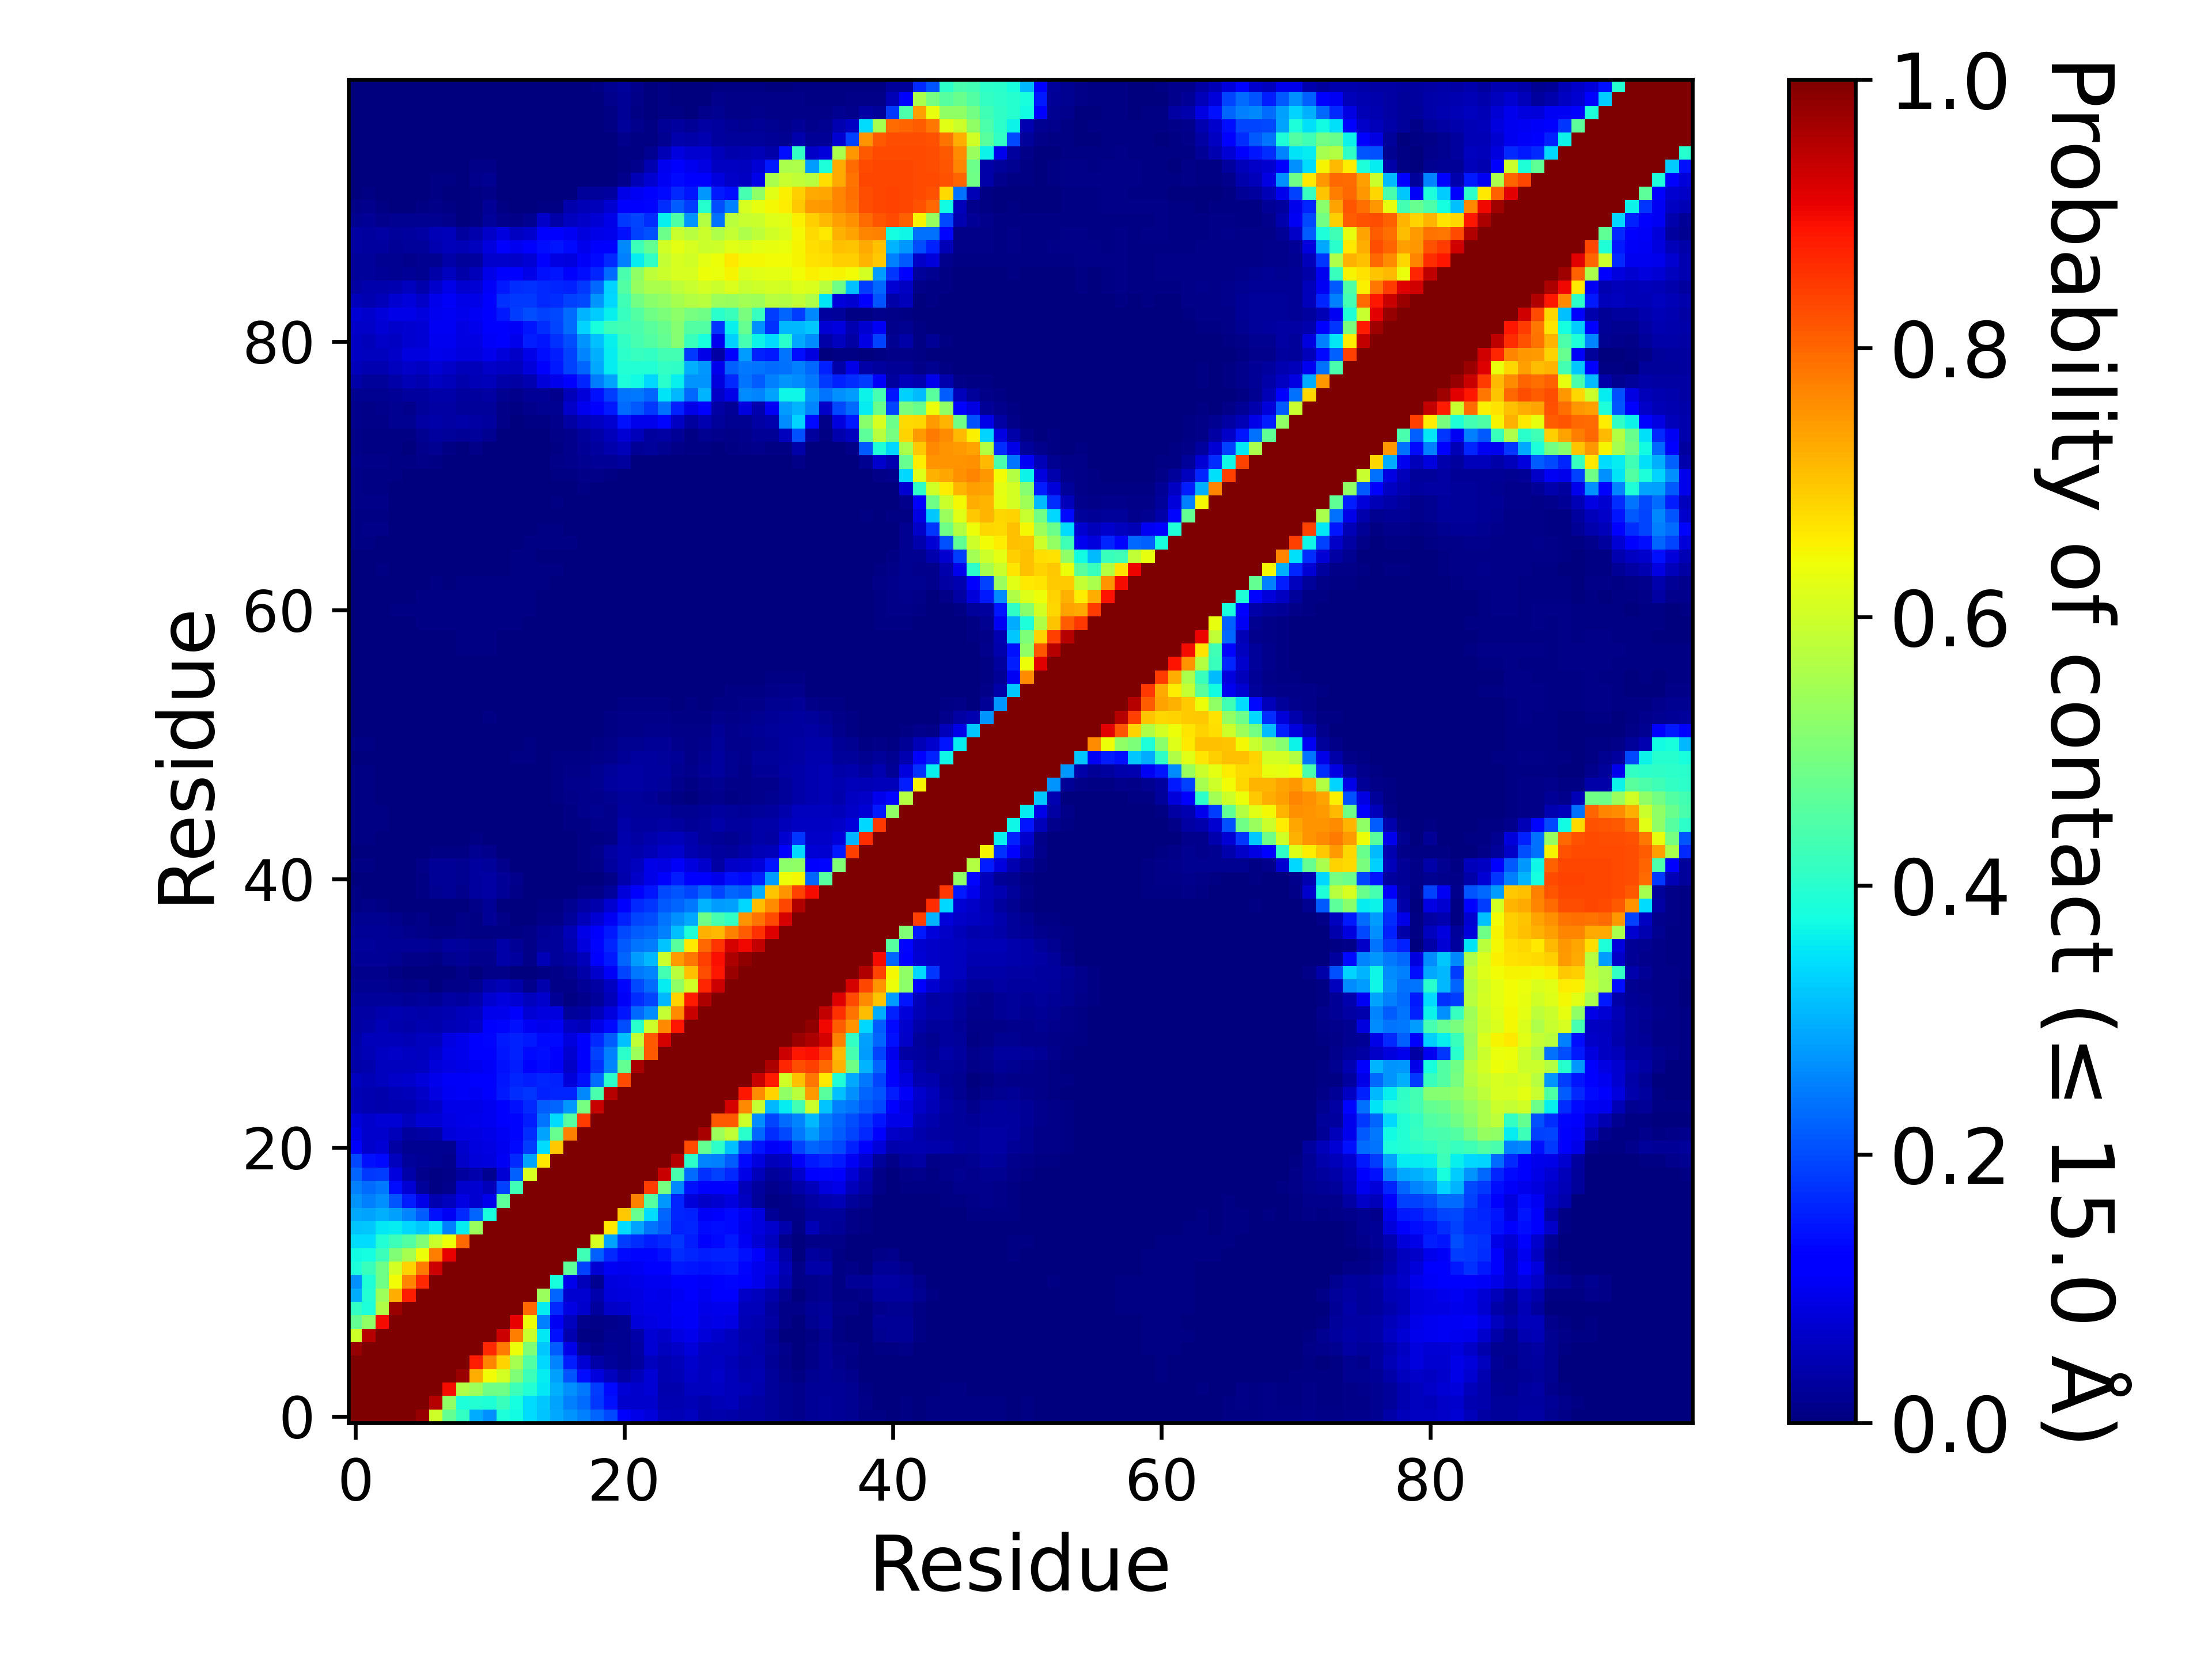

Values plotted in this chart, from the file beside it:
, 1, 2, 3, 4, 5, 6, 7, 8, 9, 10, 11, 12, 13, 14, 15, 16, 17, 18, 19, 20, 21, 22, 23
1, 1.0, 1.0, 1.0, 1.0, 1.0, 0.9805, 0.6012, 0.4699, 0.4119, 0.2931, 0.269, 0.3858, 0.3725, 0.3425, 0.3184, 0.2929, 0.2706, 0.2519, 0.223, 0.1954, 0.1123, 0.09344, 0.08132
2, 1.0, 1.0, 1.0, 1.0, 1.0, 1.0, 0.9521, 0.5246, 0.3861, 0.3921, 0.3874, 0.4206, 0.3751, 0.3435, 0.3232, 0.2875, 0.2524, 0.2312, 0.1819, 0.1435, 0.06958, 0.06837, 0.06925
3, 1.0, 1.0, 1.0, 1.0, 1.0, 1.0, 1.0, 0.8984, 0.5647, 0.5414, 0.4861, 0.4879, 0.4242, 0.391, 0.3529, 0.3001, 0.2667, 0.2432, 0.1841, 0.1339, 0.07598, 0.06833, 0.07731
4, 1.0, 1.0, 1.0, 1.0, 1.0, 1.0, 1.0, 1.0, 0.974, 0.7258, 0.6435, 0.6084, 0.5058, 0.4254, 0.3556, 0.2848, 0.2079, 0.1388, 0.0838, 0.05686, 0.03426, 0.05226, 0.07648
5, 1.0, 1.0, 1.0, 1.0, 1.0, 1.0, 1.0, 1.0, 1.0, 0.8768, 0.7662, 0.6867, 0.5525, 0.4501, 0.3361, 0.2563, 0.153, 0.07585, 0.03857, 0.02614, 0.01926, 0.03057, 0.05735
6, 0.9805, 1.0, 1.0, 1.0, 1.0, 1.0, 1.0, 1.0, 1.0, 1.0, 0.8653, 0.7794, 0.6396, 0.5052, 0.321, 0.2156, 0.09304, 0.02524, 0.0128, 0.02053, 0.01861, 0.03347, 0.07484
7, 0.6012, 0.9521, 1.0, 1.0, 1.0, 1.0, 1.0, 1.0, 1.0, 1.0, 1.0, 0.9307, 0.7761, 0.5951, 0.3517, 0.1431, 0.04319, 0.006685, 0.00701, 0.01596, 0.01861, 0.03849, 0.07485
8, 0.4699, 0.5246, 0.8984, 1.0, 1.0, 1.0, 1.0, 1.0, 1.0, 1.0, 1.0, 1.0, 0.9076, 0.6405, 0.2523, 0.1027, 0.05648, 0.0142, 0.009545, 0.01532, 0.01932, 0.07909, 0.08798
9, 0.4119, 0.3861, 0.5647, 0.974, 1.0, 1.0, 1.0, 1.0, 1.0, 1.0, 1.0, 1.0, 1.0, 0.799, 0.359, 0.1647, 0.0875, 0.06982, 0.0295, 0.0632, 0.06913, 0.08805, 0.09344
10, 0.2931, 0.3921, 0.5414, 0.7258, 0.8768, 1.0, 1.0, 1.0, 1.0, 1.0, 1.0, 1.0, 1.0, 1.0, 0.5365, 0.2235, 0.0725, 0.07252, 0.04107, 0.08181, 0.08352, 0.08798, 0.09437
11, 0.269, 0.3874, 0.4861, 0.6435, 0.7662, 0.8653, 1.0, 1.0, 1.0, 1.0, 1.0, 1.0, 1.0, 1.0, 1.0, 0.3804, 0.09396, 0.05111, 0.01744, 0.08255, 0.08861, 0.09359, 0.1012
12, 0.3858, 0.4206, 0.4879, 0.6084, 0.6867, 0.7794, 0.9307, 1.0, 1.0, 1.0, 1.0, 1.0, 1.0, 1.0, 1.0, 1.0, 0.4616, 0.1882, 0.07735, 0.1042, 0.09786, 0.1024, 0.1101
13, 0.3725, 0.3751, 0.4242, 0.5058, 0.5525, 0.6396, 0.7761, 0.9076, 1.0, 1.0, 1.0, 1.0, 1.0, 1.0, 1.0, 1.0, 1.0, 0.4266, 0.221, 0.1645, 0.1342, 0.1303, 0.1292
14, 0.3425, 0.3435, 0.391, 0.4254, 0.4501, 0.5052, 0.5951, 0.6405, 0.799, 1.0, 1.0, 1.0, 1.0, 1.0, 1.0, 1.0, 1.0, 1.0, 0.6112, 0.2886, 0.1856, 0.1695, 0.1535
15, 0.3184, 0.3232, 0.3529, 0.3556, 0.3361, 0.321, 0.3517, 0.2523, 0.359, 0.5365, 1.0, 1.0, 1.0, 1.0, 1.0, 1.0, 1.0, 1.0, 1.0, 0.6622, 0.342, 0.2882, 0.2412
16, 0.2929, 0.2875, 0.3001, 0.2848, 0.2563, 0.2156, 0.1431, 0.1027, 0.1647, 0.2235, 0.3804, 1.0, 1.0, 1.0, 1.0, 1.0, 1.0, 1.0, 1.0, 1.0, 0.6962, 0.4759, 0.3418
17, 0.2706, 0.2524, 0.2667, 0.2079, 0.153, 0.09304, 0.04319, 0.05648, 0.0875, 0.0725, 0.09396, 0.4616, 1.0, 1.0, 1.0, 1.0, 1.0, 1.0, 1.0, 1.0, 1.0, 0.77, 0.4553
18, 0.2519, 0.2312, 0.2432, 0.1388, 0.07585, 0.02524, 0.006685, 0.0142, 0.06982, 0.07252, 0.05111, 0.1882, 0.4266, 1.0, 1.0, 1.0, 1.0, 1.0, 1.0, 1.0, 1.0, 1.0, 0.8447
19, 0.223, 0.1819, 0.1841, 0.0838, 0.03857, 0.0128, 0.00701, 0.009545, 0.0295, 0.04107, 0.01744, 0.07735, 0.221, 0.6112, 1.0, 1.0, 1.0, 1.0, 1.0, 1.0, 1.0, 1.0, 1.0
20, 0.1954, 0.1435, 0.1339, 0.05686, 0.02614, 0.02053, 0.01596, 0.01532, 0.0632, 0.08181, 0.08255, 0.1042, 0.1645, 0.2886, 0.6622, 1.0, 1.0, 1.0, 1.0, 1.0, 1.0, 1.0, 1.0
21, 0.1123, 0.06958, 0.07598, 0.03426, 0.01926, 0.01861, 0.01861, 0.01932, 0.06913, 0.08352, 0.08861, 0.09786, 0.1342, 0.1856, 0.342, 0.6962, 1.0, 1.0, 1.0, 1.0, 1.0, 1.0, 1.0
22, 0.09344, 0.06837, 0.06833, 0.05226, 0.03057, 0.03347, 0.03849, 0.07909, 0.08805, 0.08798, 0.09359, 0.1024, 0.1303, 0.1695, 0.2882, 0.4759, 0.77, 1.0, 1.0, 1.0, 1.0, 1.0, 1.0
23, 0.08132, 0.06925, 0.07731, 0.07648, 0.05735, 0.07484, 0.07485, 0.08798, 0.09344, 0.09437, 0.1012, 0.1101, 0.1292, 0.1535, 0.2412, 0.3418, 0.4553, 0.8447, 1.0, 1.0, 1.0, 1.0, 1.0
24, 0.05327, 0.04383, 0.03995, 0.04396, 0.04499, 0.05469, 0.06593, 0.09078, 0.08988, 0.09304, 0.09985, 0.1128, 0.1439, 0.1663, 0.2177, 0.224, 0.2743, 0.4949, 0.9344, 1.0, 1.0, 1.0, 1.0
25, 0.05007, 0.04308, 0.04171, 0.04738, 0.05249, 0.06596, 0.08966, 0.1052, 0.1063, 0.1022, 0.1101, 0.1522, 0.1714, 0.1796, 0.1593, 0.1603, 0.1623, 0.2591, 0.4407, 0.9506, 1.0, 1.0, 1.0
26, 0.05487, 0.049, 0.05829, 0.06459, 0.06932, 0.08043, 0.0953, 0.1081, 0.1093, 0.1094, 0.1149, 0.1455, 0.1636, 0.1545, 0.1624, 0.1597, 0.07826, 0.1416, 0.2307, 0.4058, 0.8281, 1.0, 1.0
27, 0.03821, 0.04219, 0.05534, 0.05595, 0.05781, 0.05939, 0.07901, 0.08826, 0.09125, 0.1004, 0.1083, 0.1411, 0.1526, 0.1205, 0.1347, 0.1093, 0.06377, 0.1128, 0.172, 0.2542, 0.4701, 0.9637, 1.0
28, 0.04274, 0.04814, 0.0604, 0.06259, 0.0591, 0.05719, 0.0693, 0.09242, 0.09598, 0.1124, 0.1283, 0.148, 0.1598, 0.1356, 0.1386, 0.122, 0.07275, 0.1188, 0.1884, 0.2528, 0.4054, 0.5422, 0.8156
29, 0.03856, 0.05093, 0.05351, 0.05397, 0.05032, 0.05633, 0.05846, 0.0861, 0.09505, 0.11, 0.1325, 0.1485, 0.1584, 0.1489, 0.1331, 0.1351, 0.08471, 0.1106, 0.1656, 0.2172, 0.3151, 0.584, 0.813
30, 0.03243, 0.0374, 0.04735, 0.04217, 0.03573, 0.04623, 0.04011, 0.04933, 0.0539, 0.06362, 0.1171, 0.1291, 0.1437, 0.1017, 0.09535, 0.1031, 0.06185, 0.05368, 0.09068, 0.1331, 0.2023, 0.4022, 0.6004
31, 0.0317, 0.03172, 0.03945, 0.0437, 0.0428, 0.03682, 0.04165, 0.0468, 0.05165, 0.05732, 0.09408, 0.09549, 0.1106, 0.07506, 0.08377, 0.08378, 0.02578, 0.02881, 0.05364, 0.08246, 0.1479, 0.2289, 0.2646
32, 0.02592, 0.02545, 0.02608, 0.0249, 0.02227, 0.02649, 0.02138, 0.034, 0.02986, 0.04041, 0.07144, 0.08532, 0.07783, 0.05483, 0.06689, 0.02267, 0.007185, 0.0156, 0.02448, 0.0532, 0.1058, 0.1695, 0.1936
33, 0.01873, 0.0178, 0.01778, 0.01437, 0.00853, 0.01354, 0.003745, 0.01087, 0.01154, 0.01841, 0.04009, 0.04734, 0.03614, 0.015, 0.04024, 0.00788, 0.01027, 0.02139, 0.03385, 0.06161, 0.1304, 0.1957, 0.2332
34, 0.01482, 0.01452, 0.015, 0.007305, 0.003415, 0.003435, 0.000475, 0.001075, 0.0084, 0.002385, 0.0116, 0.01059, 0.003815, 0.003075, 0.00662, 0.00904, 0.01594, 0.03601, 0.06899, 0.1089, 0.194, 0.2452, 0.2568
35, 0.02132, 0.0215, 0.02086, 0.01804, 0.0108, 0.01111, 0.00707, 0.01914, 0.02163, 0.01308, 0.0122, 0.03885, 0.02735, 0.01004, 0.04781, 0.02485, 0.03243, 0.05461, 0.1094, 0.149, 0.2235, 0.2798, 0.305
36, 0.02624, 0.02393, 0.02291, 0.02253, 0.0207, 0.0212, 0.01638, 0.02774, 0.02697, 0.01723, 0.01715, 0.03773, 0.02094, 0.008985, 0.02507, 0.02458, 0.04442, 0.08407, 0.1317, 0.1617, 0.2114, 0.2395, 0.2486
37, 0.0212, 0.02119, 0.02088, 0.0178, 0.012, 0.0108, 0.00492, 0.005075, 0.01117, 0.00476, 0.004785, 0.00732, 0.004375, 0.01015, 0.0209, 0.02522, 0.04895, 0.09005, 0.1193, 0.1506, 0.1976, 0.2151, 0.2263
38, 0.01749, 0.01741, 0.01731, 0.01346, 0.00751, 0.00828, 0.00263, 0.002895, 0.009365, 0.007795, 0.02015, 0.01052, 0.001715, 0.003495, 0.01018, 0.01167, 0.02631, 0.05462, 0.0749, 0.1033, 0.1589, 0.1932, 0.2016
39, 0.00653, 0.01109, 0.006995, 0.003235, 0.001605, 0.00139, 0.00199, 0.003215, 0.00272, 0.01084, 0.02006, 0.003535, 0.000645, 0.002295, 0.005095, 0.00475, 0.01678, 0.03463, 0.04163, 0.07337, 0.1275, 0.1657, 0.1788
40, 0.004455, 0.00264, 0.001225, 0.001115, 0.00162, 0.004345, 0.01837, 0.02147, 0.01376, 0.02758, 0.03241, 0.01959, 0.0101, 0.00223, 0.00295, 0.001585, 0.00326, 0.01151, 0.01025, 0.02507, 0.08076, 0.1281, 0.1455
41, 0.003055, 0.00194, 0.001135, 0.0011, 0.000995, 0.00676, 0.02016, 0.02153, 0.0184, 0.03058, 0.03172, 0.02, 0.01382, 0.003525, 0.00091, 0.00055, 0.00067, 0.00255, 0.00334, 0.01133, 0.0416, 0.0649, 0.0931
42, 0.00532, 0.004575, 0.002535, 0.002235, 0.00201, 0.01147, 0.02339, 0.02105, 0.01927, 0.02831, 0.0269, 0.01467, 0.002375, 0.000425, 0.0009, 0.000865, 0.002285, 0.005375, 0.0093, 0.02809, 0.04469, 0.05577, 0.09109
43, 0.00362, 0.00327, 0.00093, 0.000365, 4.9999750001249995e-05, 0.00167, 0.006705, 0.004715, 0.00421, 0.01745, 0.01403, 0.00011, 6.999965000175e-05, 0.000185, 0.000595, 0.000845, 0.00117, 0.005005, 0.01266, 0.03336, 0.04337, 0.04207, 0.0501
44, 0.00428, 0.005055, 0.00247, 0.000695, 0.000205, 0.00083, 0.00196, 0.00013, 8.499957500212499e-05, 0.006455, 0.001165, 4.9999750001249995e-06, 0.0, 0.0, 1.9999900000499998e-05, 0.000145, 0.0021, 0.004515, 0.005305, 0.01017, 0.0401, 0.03295, 0.03934
45, 0.00601, 0.006145, 0.004875, 0.00239, 0.000585, 0.000275, 0.00029, 0.0, 4.9999750001249995e-06, 0.00147, 6.4999675001625e-05, 1.9999900000499998e-05, 0.0, 0.0, 3.4999825000875e-05, 0.00137, 0.00395, 0.00695, 0.01172, 0.01191, 0.03643, 0.03106, 0.02836
46, 0.004785, 0.00518, 0.004435, 0.001195, 0.000145, 9.999950000249999e-06, 0.0, 0.00023, 1.4999925000374999e-05, 0.000185, 5.9999700001499995e-05, 0.0, 0.0, 0.000625, 0.00016, 0.002005, 0.007215, 0.01398, 0.01592, 0.01464, 0.03011, 0.02539, 0.02403
47, 0.005135, 0.0052, 0.003695, 0.00019, 5.4999725001374995e-05, 0.0, 0.0, 0.000405, 0.000125, 0.00028, 0.00013, 4.4999775001124996e-05, 0.0009, 0.00221, 0.00192, 0.0047, 0.008275, 0.01249, 0.01302, 0.01566, 0.02462, 0.02378, 0.02177
48, 0.006645, 0.005245, 0.0032, 0.00108, 0.000285, 0.0, 0.0, 7.999960000199999e-05, 4.9999750001249995e-05, 4.9999750001249995e-05, 4.9999750001249995e-05, 3.9999800000999996e-05, 0.000995, 0.00188, 0.0029, 0.006445, 0.01288, 0.01203, 0.01769, 0.02878, 0.03254, 0.03298, 0.0277
49, 0.004045, 0.004535, 0.001585, 0.000215, 7.999960000199999e-05, 3.9999800000999996e-05, 0.0, 0.00022, 9.999950000249999e-06, 9.999950000249999e-06, 0.00059, 0.00045, 0.00107, 0.00185, 0.002325, 0.00518, 0.0102, 0.00989, 0.01713, 0.02673, 0.03319, 0.03452, 0.03118
50, 0.00385, 0.00366, 0.001765, 0.000355, 0.00027, 0.000165, 0.000155, 9.999950000249999e-06, 0.0002, 0.000785, 0.00339, 0.002815, 0.00412, 0.00492, 0.002505, 0.00464, 0.006495, 0.00616, 0.01101, 0.01499, 0.02111, 0.02768, 0.02944
51, 0.004965, 0.00455, 0.0029, 0.000745, 0.0005, 0.000265, 0.000135, 0.0, 0.00026, 0.00137, 0.003645, 0.00283, 0.003885, 0.004945, 0.001935, 0.00267, 0.003195, 0.002215, 0.00497, 0.01066, 0.01717, 0.01782, 0.01979
52, 0.00298, 0.003225, 0.00106, 0.00057, 0.00043, 9.999950000249999e-06, 0.0, 0.0, 7.499962500187499e-05, 0.00072, 0.003155, 0.00132, 0.000645, 0.001385, 9.999950000249999e-05, 0.00078, 0.001105, 0.00031, 0.00173, 0.005065, 0.01148, 0.01011, 0.01252
53, 0.0021, 0.00216, 0.00077, 0.00041, 0.00021, 3.9999800000999996e-05, 0.00027, 4.9999750001249995e-06, 0.002305, 0.00338, 0.00428, 0.00198, 0.00156, 0.00198, 0.00032, 0.000775, 0.00086, 0.0002, 0.002335, 0.0045, 0.008585, 0.008375, 0.0084
54, 0.002595, 0.002575, 0.00167, 0.00086, 0.00047, 0.00064, 0.000215, 4.9999750001249995e-05, 0.00312, 0.003175, 0.003875, 0.002235, 0.000845, 0.001015, 6.999965000175e-05, 0.000325, 0.000535, 0.000495, 0.002405, 0.003885, 0.006185, 0.00603, 0.006185
55, 0.001555, 0.00135, 0.001145, 0.000635, 0.00044, 0.0, 0.000255, 1.4999925000374999e-05, 0.00277, 0.00243, 0.00309, 2.4999875000624998e-05, 0.00014, 8.499957500212499e-05, 0.0, 4.9999750001249995e-06, 4.9999750001249995e-06, 2.4999875000624998e-05, 0.001005, 0.00153, 0.002605, 0.003185, 0.00372
56, 0.001655, 0.001715, 0.00139, 0.00069, 0.000535, 0.000255, 4.9999750001249995e-06, 0.0, 9.499952500237499e-05, 0.000575, 0.000405, 0.0, 0.0, 0.0, 0.0, 1.9999900000499998e-05, 6.999965000175e-05, 4.9999750001249995e-05, 0.000395, 0.000515, 0.001085, 0.000955, 0.00125
57, 0.00108, 0.001385, 0.00062, 0.00056, 0.00048, 0.0004, 5.9999700001499995e-05, 0.000165, 0.00312, 0.002535, 0.00294, 0.000305, 0.00014, 0.00037, 3.9999800000999996e-05, 0.00014, 0.000225, 7.499962500187499e-05, 2.9999850000749997e-05, 0.0, 7.499962500187499e-05, 7.499962500187499e-05, 0.000115
58, 0.00049, 0.00058, 0.00027, 0.00021, 0.000225, 0.000975, 0.002275, 0.00339, 0.00552, 0.005145, 0.005515, 0.002275, 0.00141, 0.001705, 0.0, 1.4999925000374999e-05, 2.4999875000624998e-05, 3.4999825000875e-05, 1.4999925000374999e-05, 9.999950000249999e-06, 0.00027, 2.9999850000749997e-05, 4.9999750001249995e-06
59, 0.00027, 0.000135, 0.000335, 0.000325, 0.00063, 0.000845, 0.00363, 0.00358, 0.005355, 0.00498, 0.005325, 0.00249, 0.001735, 0.00165, 9.999950000249999e-06, 1.4999925000374999e-05, 0.0, 1.4999925000374999e-05, 9.999950000249999e-06, 0.0, 2.4999875000624998e-05, 0.0, 0.0
60, 0.000355, 0.000405, 0.00122, 0.002465, 0.00296, 0.005155, 0.00628, 0.00622, 0.006235, 0.00598, 0.00619, 0.005265, 0.004145, 0.00276, 0.001255, 0.00044, 3.9999800000999996e-05, 0.0, 2.9999850000749997e-05, 0.000145, 0.00016, 0.0, 0.0
... 40 more rows
